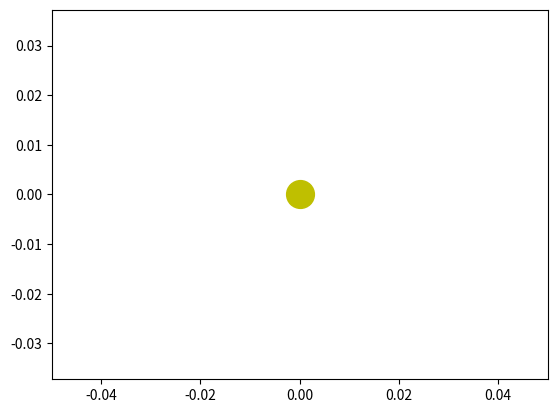

Write Python code to recreate this figure. (Note: this script raises an exception after producing the figure.)
import numpy as np
from scipy.integrate import odeint
import matplotlib.pyplot as plt
from matplotlib.animation import FuncAnimation

frames = 365
seconds_in_year = 365 * 24 * 60 * 60
years = 4
t = np.linspace(0, seconds_in_year, frames)

def move_func(s, t):
    (xearth, v_xearth, yearth,  v_yearth,
    xmerc, v_xmerc, ymerc, v_ymerc,
    xven, v_xven, yven,  v_yven,
    xmars, v_xmars, ymars, v_ymars,
    xfae, v_xfae, yfae, v_yfae) = s

    dxdtearth = v_xearth
    dv_xdtearth = - G * m * xearth / (xearth ** 2 + yearth ** 2) ** 1.5
    dydtearth = v_yearth
    dv_ydtearth = -G * m * yearth / (xearth ** 2 + yearth ** 2) ** 1.5

    dxdtmerc = v_xmerc
    dv_xdtmerc = - G * m * xmerc / (xmerc ** 2 + ymerc ** 2) ** 1.5
    dydtmerc = v_ymerc
    dv_ydtmerc = -G * m * ymerc / (xmerc ** 2 + ymerc ** 2) ** 1.5

    dxdtven = v_xven
    dv_xdtven = - G * m * xven / (xven ** 2 + yven ** 2) ** 1.5
    dydtven = v_yven
    dv_ydtven = -G * m * yven / (xven ** 2 + yven ** 2) ** 1.5

    dxdtmars = v_xmars
    dv_xdtmars = - G * m * xmars / (xmars ** 2 + ymars ** 2) ** 1.5
    dydtmars = v_ymars
    dv_ydtmars = -G * m * ymars / (xmars ** 2 + ymars ** 2) ** 1.5

    dxdtfae = v_xfae
    dv_xdtfae = - G * m * xfae / (xfae ** 2 + yfae ** 2) ** 1.5
    dydtfae = v_yfae
    dv_ydtfae = - G * m * yfae / (xfae ** 2 + yfae ** 2) ** 1.5
    return (dxdtearth, dv_xdtearth, dydtearth, dv_ydtearth,
            dxdtmerc, dv_xdtmerc, dydtmerc, dv_ydtmerc,
            dxdtven, dv_xdtven, dydtven, dv_ydtven,
            dxdtmars, dv_xdtmars, dydtmars, dv_ydtmars,
            dxdtfae, dv_xdtfae, dydtfae, dv_ydtfae)

G = 6.67 * 10 **(-11)
m = 1.98 * 10 **(30)
v_q = G * m * (2 / 20.929 * 10**9 - 1 / 190 * 10**9)

xearth0 = 149 * 10 ** 9
v_xearth0 = 0
yearth0 = 0
v_yearth0 = 30000

xmerc0 = 0
v_xmerc0 = -47360
ymerc0 = 0.387 * 149 * 10 ** 9
v_ymerc0 = 0

xven0 = -0.723332 * 149 * 10**9
v_xven0 = 0
yven0 = 0
v_yven0 = 35020

xmars0 = 0
v_xmars0 = -24077
ymars0 = 1.523662 * 149 * 10**9
v_ymars0 = 0

xfae0 = 190 * 149 * 10**9
v_xfae0 = 0
yfae0 = 0
v_yfae0 = v_q


s0 = (xearth0, v_xearth0, yearth0, v_yearth0,
       xmerc0, v_xmerc0, ymerc0, v_ymerc0,
       xven0, v_xven0, yven0, v_yven0,
       xmars0, v_xmars0, ymars0, v_ymars0,
       xfae0, v_xfae0, yfae0, v_yfae0)

sol = odeint(move_func, s0, t)
def solve_func(i, key):
    if key == 'point':
        xearth = sol[i, 0]
        yearth = sol[i, 2]
        xmerc = sol[i, 4]
        ymerc = sol[i, 6]
        xven = sol[i, 8]
        yven = sol[i, 10]
        xmars = sol[i, 12]
        ymars = sol[i, 14]
        xfae = sol[i, 16]
        yfae = sol[i, 18]
    else:
        xearth = sol[:i, 0]
        yearth = sol[:i, 2]
        xmerc = sol[:i, 4]
        ymerc = sol[:i, 6]
        xven = sol[:i, 8]
        yven = sol[:i, 10]
        xmars = sol[:i, 12]
        ymars = sol[:i, 14]
        xfae = sol[:i, 16]
        yfae = sol[:i, 18]
    return ((xearth, yearth),
            (xmerc, ymerc),
            (xven, yven),
            (xmars, ymars),
            (xfae, yfae))

fig, ax = plt.subplots()

ball_earth, = plt.plot([], [], 'o', color = 'b')
ball_line_earth, = plt.plot([], [], '-', color = 'b')

ball_merc, = plt.plot([], [], 'o', color = 'r')
ball_line_merc, = plt.plot([], [], '-', color = 'r')

ball_ven, = plt.plot([], [], 'o', color = 'b')
ball_line_ven, = plt.plot([], [], '-', color = 'b')

ball_mars, = plt.plot([], [], 'o', color = 'r')
ball_line_mars, = plt.plot([], [], '-', color = 'r')

ball_fae, = plt.plot([], [], 'o', color = 'r')
ball_line_fae, = plt.plot([], [], '-', color = 'r')

plt.plot([0], [0], 'o', color = 'y', ms = 20)

def animate(i):
    ball_earth.set_data(solve_func(i, 'point')[0])
    ball_line_earth.set_data(solve_func(i, 'line')[0])

    ball_merc.set_data(solve_func(i, 'point')[1])
    ball_line_merc.set_data(solve_func(i, 'line')[1])

    ball_ven.set_data(solve_func(i, 'point')[2])
    ball_line_ven.set_data(solve_func(i, 'line')[2])

    ball_mars.set_data(solve_func(i, 'point')[3])
    ball_line_mars.set_data(solve_func(i, 'line')[3])

    ball_fae.set_data(solve_func(i, 'point')[4])
    ball_line_fae.set_data(solve_func(i, 'line')[4])

ani = FuncAnimation(fig,
                    animate,
                    frames = frames,
                    interval = 30)

plt.axis('equal')
edge = 2*xmars0
ax.set_xlim(-edge, edge)
ax.set_ylim(-edge, edge)

ani.save('lab_12_1.gif')